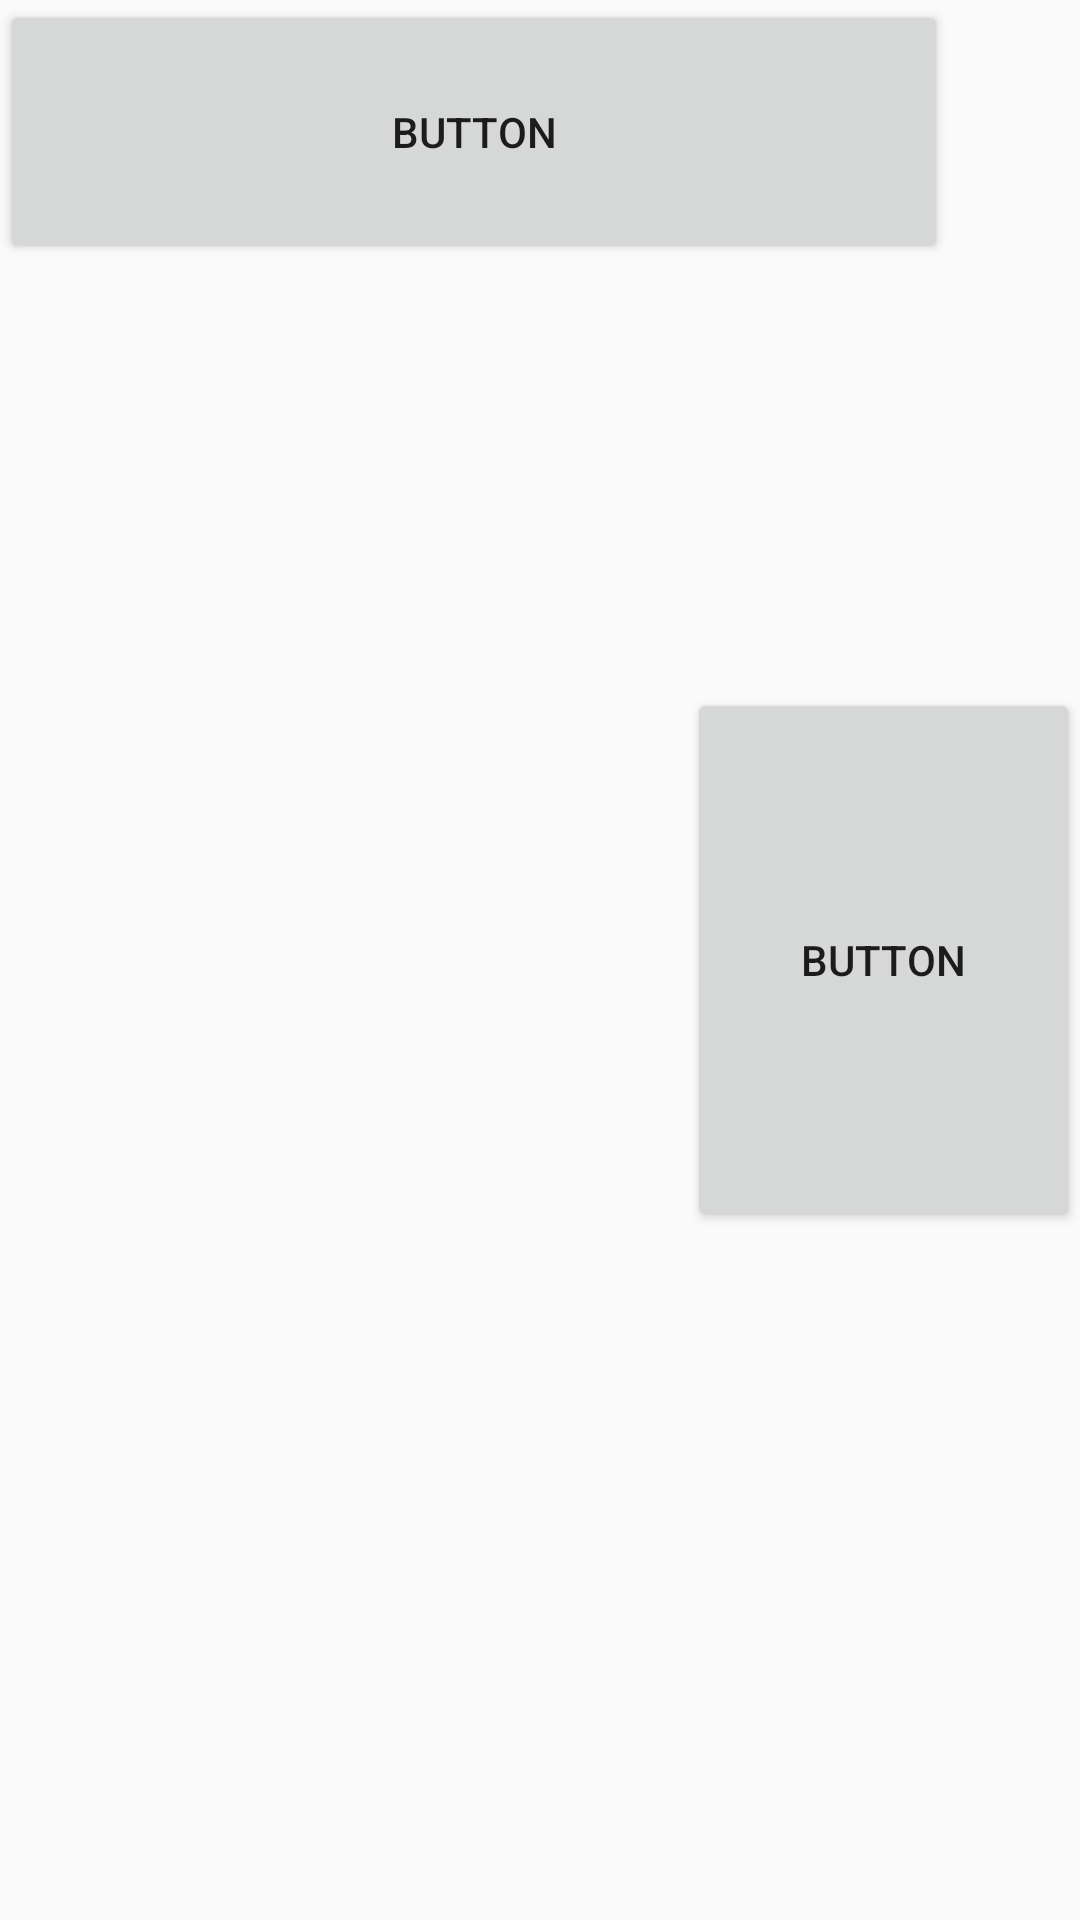

This screen was rendered from an Android layout file. Write that file and the resources it references.
<!-- AndroidManifest.xml: application theme Theme.Project2 -->
<!-- res/layout/fragment_second.xml -->
<?xml version="1.0" encoding="utf-8"?>
<TableLayout xmlns:android="http://schemas.android.com/apk/res/android"
    xmlns:app="http://schemas.android.com/apk/res-auto"
    xmlns:tools="http://schemas.android.com/tools"
    android:layout_width="match_parent"
    android:layout_height="match_parent"
    tools:context=".SecondFragment">

    <FrameLayout
        android:layout_width="match_parent"
        android:layout_height="match_parent">

        <Button
            android:id="@+id/button3"
            android:layout_width="316dp"
            android:layout_height="88dp"
            android:text="Button" />

        <Button
            android:id="@+id/button4"
            android:layout_width="131dp"
            android:layout_height="181dp"
            android:layout_gravity="right|center_vertical"
            android:text="Button" />

    </FrameLayout>
</TableLayout>
<!-- resources referenced by this layout -->
<resources>
  <style name="Theme.Project2" parent="Theme.AppCompat.Light.DarkActionBar">
          
          <item name="colorPrimary">@color/purple_500</item>
          <item name="colorPrimaryDark">@color/purple_700</item>
          <item name="colorAccent">@color/teal_200</item>
          
      </style>
  <!-- not gathered from this repository: default colours our renderer supplied (Android Studio template values) -->
  <color name="purple_500">#FF6200EE</color>
  <color name="purple_700">#FF3700B3</color>
  <color name="teal_200">#FF03DAC5</color>
</resources>
